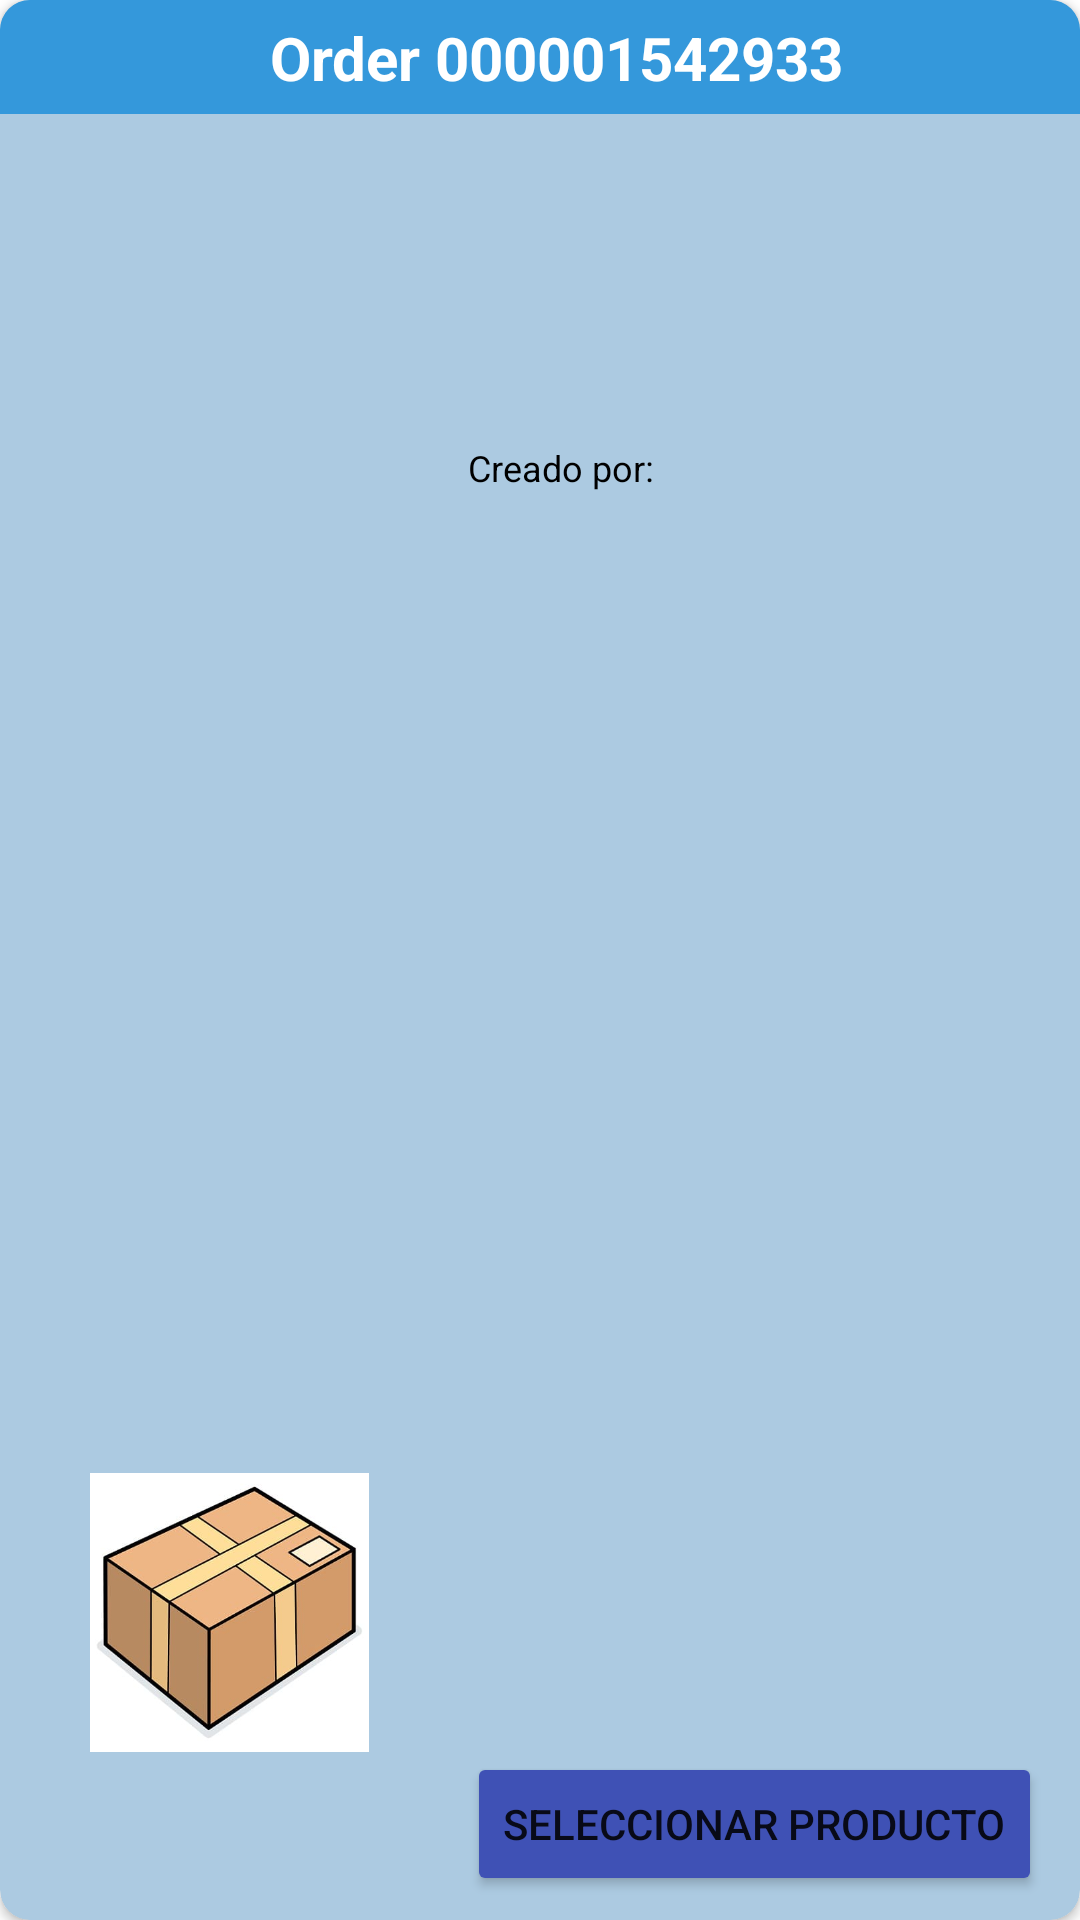

Write the Android layout XML for this screen, with the resource values it uses.
<!-- AndroidManifest.xml: application theme Theme.Android_Import_It_Application -->
<!-- res/layout/prototype_customer_order_traveler.xml -->
<?xml version="1.0" encoding="utf-8"?>
<androidx.cardview.widget.CardView xmlns:android="http://schemas.android.com/apk/res/android"
    xmlns:app="http://schemas.android.com/apk/res-auto"
    xmlns:tools="http://schemas.android.com/tools"
    android:layout_width="382dp"
    android:layout_height="226dp"
    android:layout_margin="16dp"
    app:cardBackgroundColor="#ACCAE1"
    app:cardCornerRadius="10dp">

    <androidx.constraintlayout.widget.ConstraintLayout
        android:layout_width="match_parent"
        android:layout_height="match_parent">

        <TextView
            android:id="@+id/textView7"
            android:layout_width="wrap_content"
            android:layout_height="wrap_content"
            android:layout_marginStart="27dp"
            android:layout_marginTop="8dp"
            android:lineSpacingExtra="12sp"
            android:text="@string/creado_por_1"
            android:textColor="#000000"
            android:textSize="12sp"
            app:layout_constraintStart_toEndOf="@+id/imageView2"
            app:layout_constraintTop_toBottomOf="@+id/tvWeight1" />

        <TextView
            android:id="@+id/tvLocationProduct"
            android:layout_width="wrap_content"
            android:layout_height="wrap_content"
            android:layout_marginEnd="52dp"
            android:layout_marginBottom="8dp"
            android:textColor="#000000"
            android:textSize="12sp"
            app:layout_constraintBottom_toTopOf="@+id/tvPrice"
            app:layout_constraintEnd_toEndOf="parent"
            tools:text="location" />

        <TextView
            android:id="@+id/tvUrl"
            android:layout_width="wrap_content"
            android:layout_height="wrap_content"
            android:layout_marginStart="27dp"
            android:layout_marginTop="7dp"
            android:textColor="#000000"
            android:textSize="12sp"
            app:layout_constraintStart_toEndOf="@+id/imageView2"
            app:layout_constraintTop_toBottomOf="@+id/tvTitleProduct"
            tools:text="plataform" />

        <TextView
            android:id="@+id/tvWeight1"
            android:layout_width="wrap_content"
            android:layout_height="wrap_content"
            android:layout_marginStart="27dp"
            android:layout_marginTop="8dp"
            android:textColor="#000000"
            android:textSize="12sp"
            app:layout_constraintStart_toEndOf="@+id/imageView2"
            app:layout_constraintTop_toBottomOf="@+id/tvUrl"
            tools:text="weight" />

        <TextView
            android:id="@+id/tvPrice"
            android:layout_width="wrap_content"
            android:layout_height="wrap_content"
            android:layout_marginEnd="68dp"
            android:layout_marginBottom="4dp"
            android:textColor="#000000"
            android:textSize="12sp"
            app:layout_constraintBottom_toTopOf="@+id/tvComision"
            app:layout_constraintEnd_toEndOf="parent"
            tools:text="price" />

        <TextView
            android:id="@+id/tvComision"
            android:layout_width="wrap_content"
            android:layout_height="wrap_content"
            android:layout_marginEnd="45dp"
            android:layout_marginBottom="8dp"
            android:textColor="#000000"
            android:textSize="12sp"
            app:layout_constraintBottom_toTopOf="@+id/textView7"
            app:layout_constraintEnd_toEndOf="parent"
            tools:text="comision" />

        <TextView
            android:id="@+id/tvTitleProduct"
            android:layout_width="91dp"
            android:layout_height="30dp"
            android:layout_marginStart="28dp"
            android:layout_marginTop="24dp"
            android:layout_marginEnd="44dp"
            android:textColor="#000000"
            android:textSize="14sp"
            android:textStyle="bold"
            app:layout_constraintEnd_toStartOf="@+id/tvLocationProduct"
            app:layout_constraintHorizontal_bias="0.0"
            app:layout_constraintStart_toEndOf="@+id/imageView2"
            app:layout_constraintTop_toBottomOf="@+id/toolbar"
            tools:text="Product name" />

        <androidx.appcompat.widget.Toolbar
            android:id="@+id/toolbar"
            android:layout_width="382dp"
            android:layout_height="38dp"
            android:background="#3498DB"
            android:minHeight="?attr/actionBarSize"
            android:theme="?attr/actionBarTheme"
            app:layout_constraintEnd_toEndOf="parent"
            app:layout_constraintStart_toStartOf="parent"
            app:layout_constraintTop_toTopOf="parent" />

        <Button
            android:id="@+id/btnAdd"
            android:layout_width="wrap_content"
            android:layout_height="wrap_content"
            android:layout_marginStart="150dp"
            android:layout_marginEnd="7dp"
            android:layout_marginBottom="8dp"
            android:backgroundTint="#3F51B5"
            android:text="@string/select_product"
            app:layout_constraintBottom_toBottomOf="parent"
            app:layout_constraintEnd_toEndOf="parent"
            app:layout_constraintStart_toStartOf="parent" />

        <TextView
            android:id="@+id/textView8"
            android:layout_width="wrap_content"
            android:layout_height="wrap_content"
            android:text="@string/order_1"
            android:textColor="#FFFFFF"
            android:textSize="20sp"
            android:textStyle="bold"
            app:layout_constraintBottom_toBottomOf="@+id/toolbar"
            app:layout_constraintEnd_toEndOf="@+id/toolbar"
            app:layout_constraintStart_toStartOf="parent"
            app:layout_constraintTop_toTopOf="parent" />

        <TextView
            android:id="@+id/tvCusName"
            android:layout_width="113dp"
            android:layout_height="18dp"
            android:layout_marginStart="7dp"
            android:layout_marginBottom="4dp"
            android:lineSpacingExtra="14sp"
            android:textColor="#000000"
            android:textSize="12sp"
            app:layout_constraintBottom_toTopOf="@+id/btnAdd"
            app:layout_constraintStart_toEndOf="@+id/textView7"
            tools:text="customer name" />

        <ImageView
            android:id="@+id/imageView2"
            android:layout_width="105dp"
            android:layout_height="93dp"
            android:layout_marginStart="24dp"
            android:layout_marginBottom="56dp"
            app:layout_constraintBottom_toBottomOf="parent"
            app:layout_constraintStart_toStartOf="parent"
            app:srcCompat="@drawable/cajaaaa" />

    </androidx.constraintlayout.widget.ConstraintLayout>


</androidx.cardview.widget.CardView>
<!-- resources referenced by this layout -->
<resources>
  <!-- drawable cajaaaa: jpg bitmap (drawable-nodpi, 16147 bytes) -->
  <string name="creado_por_1">Creado por: </string>
  <string name="order_1">Order 000001542933</string>
  <string name="select_product">Seleccionar producto</string>
  <style name="Theme.Android_Import_It_Application" parent="Theme.MaterialComponents.DayNight.DarkActionBar">
          
          <item name="colorPrimary">@color/purple_500</item>
          <item name="colorPrimaryVariant">@color/purple_700</item>
          <item name="colorOnPrimary">@color/white</item>
          
          <item name="colorSecondary">@color/teal_200</item>
          <item name="colorSecondaryVariant">@color/teal_700</item>
          <item name="colorOnSecondary">@color/black</item>
          
          <item name="android:statusBarColor">?attr/colorPrimaryVariant</item>
          
      </style>
  <!-- not gathered from this repository: default colours our renderer supplied (Android Studio template values) -->
  <color name="purple_500">#FF6200EE</color>
  <color name="purple_700">#FF3700B3</color>
  <color name="teal_200">#FF03DAC5</color>
  <color name="teal_700">#FF018786</color>
  <color name="black">#FF000000</color>
  <color name="white">#FFFFFFFF</color>
</resources>
